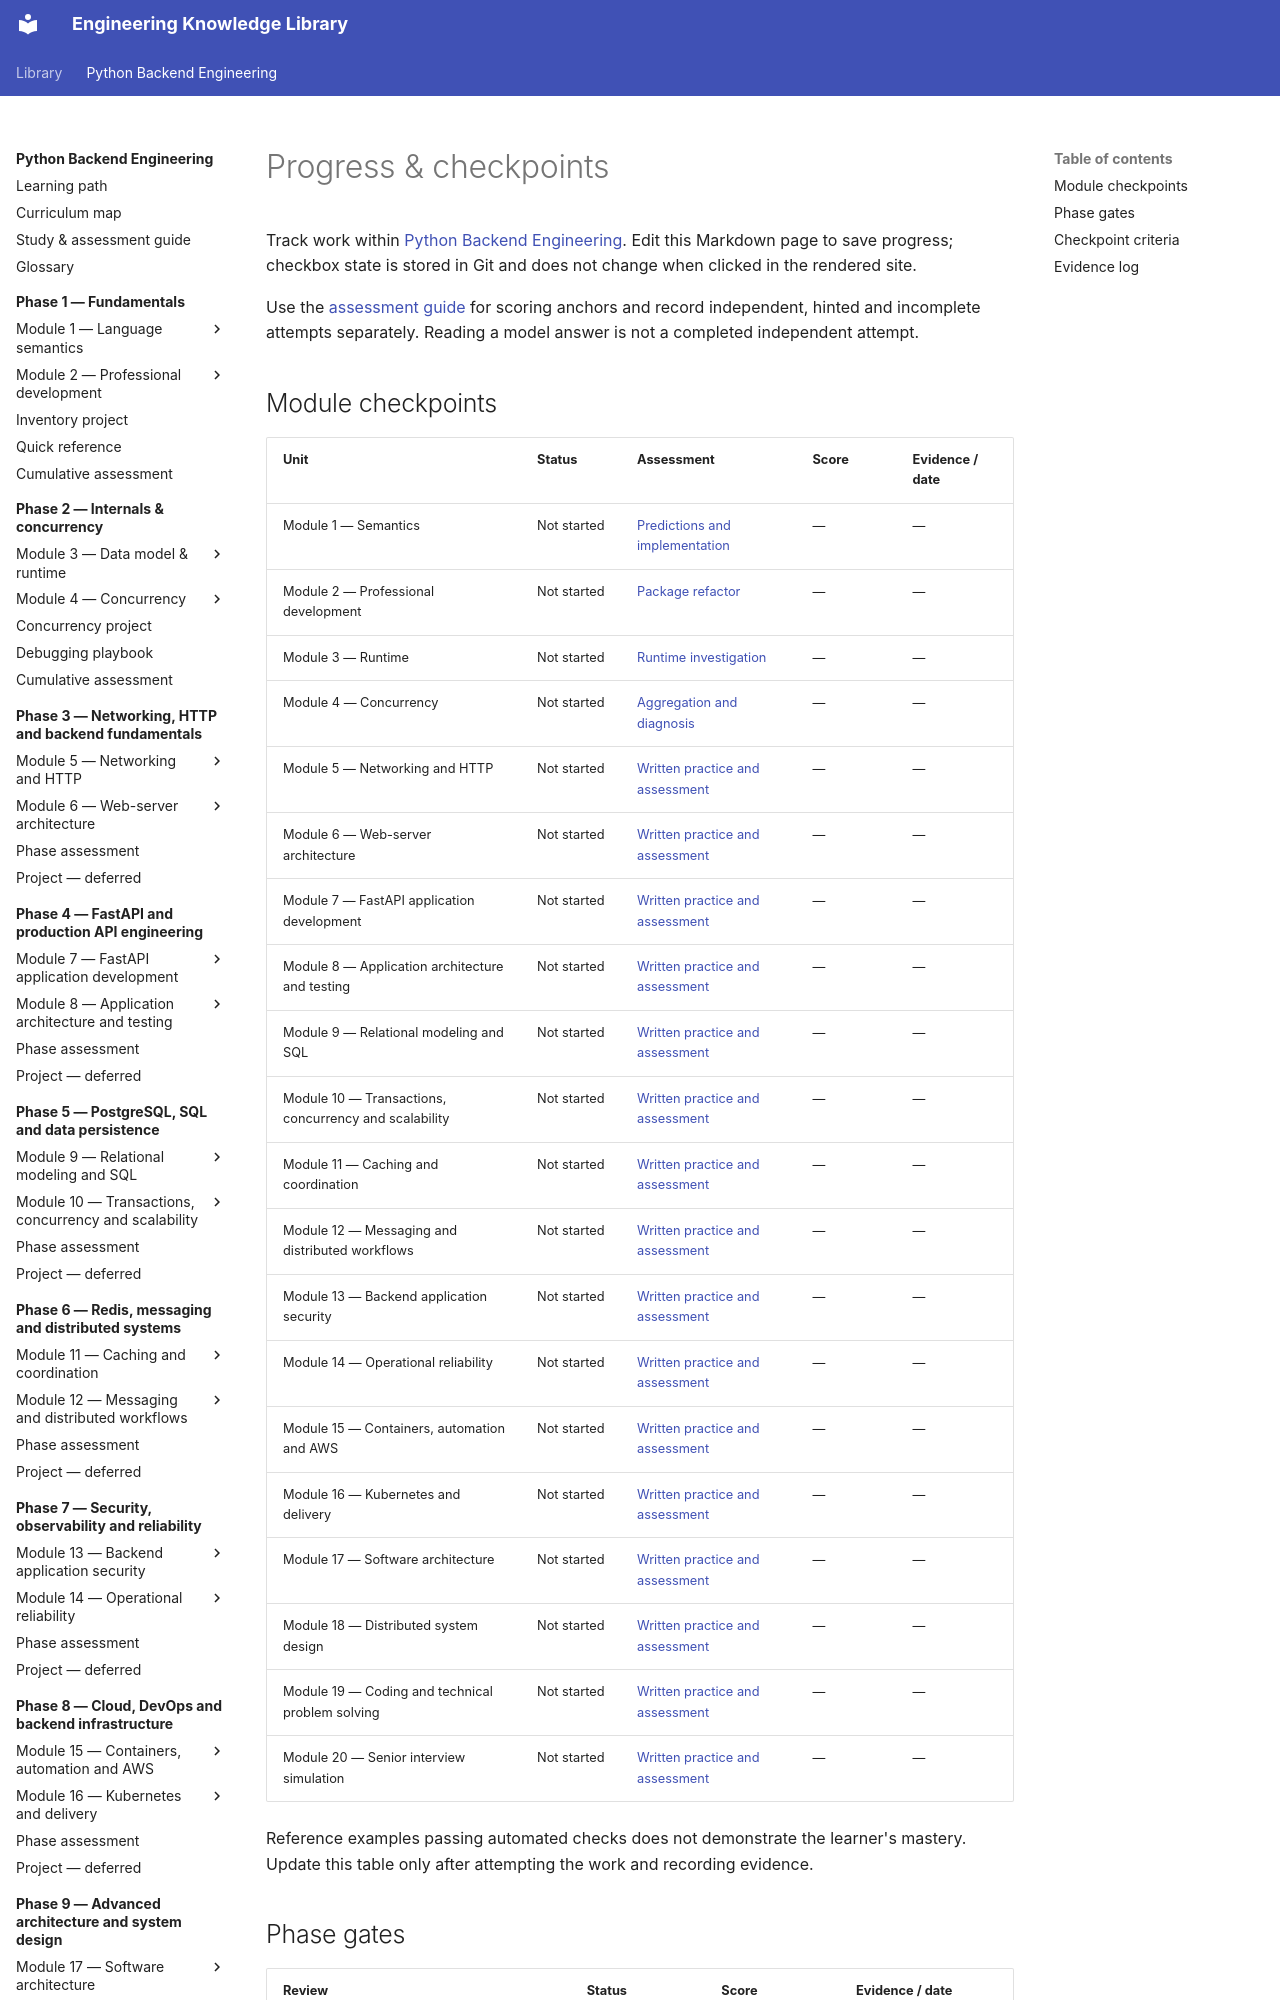

repository: NazarbayND/knowledgebase · page: python-backend-engineering/progress/index.html · generator: mkdocs

# Progress & checkpoints

Track work within [Python Backend Engineering](index.md). Edit this Markdown page
to save progress; checkbox state is stored in Git and does not change when clicked
in the rendered site.

Use the [assessment guide](assessment-guide.md) for scoring anchors and record
independent, hinted and incomplete attempts separately. Reading a model answer
is not a completed independent attempt.

## Module checkpoints

| Unit | Status | Assessment | Score | Evidence / date |
| --- | --- | --- | --- | --- |
| Module 1 — Semantics | Not started | [Predictions and implementation](phase-1/module-1/practice.md#mastery-assessment) | — | — |
| Module 2 — Professional development | Not started | [Package refactor](phase-1/module-2/practice.md#mastery-assessment) | — | — |
| Module 3 — Runtime | Not started | [Runtime investigation](phase-2/module-3/practice.md#mastery-assessment) | — | — |
| Module 4 — Concurrency | Not started | [Aggregation and diagnosis](phase-2/module-4/practice.md#mastery-assessment) | — | — |
| Module 5 — Networking and HTTP | Not started | [Written practice and assessment](phase-3/module-5/practice.md#mastery-assessment) | — | — |
| Module 6 — Web-server architecture | Not started | [Written practice and assessment](phase-3/module-6/practice.md#mastery-assessment) | — | — |
| Module 7 — FastAPI application development | Not started | [Written practice and assessment](phase-4/module-7/practice.md#mastery-assessment) | — | — |
| Module 8 — Application architecture and testing | Not started | [Written practice and assessment](phase-4/module-8/practice.md#mastery-assessment) | — | — |
| Module 9 — Relational modeling and SQL | Not started | [Written practice and assessment](phase-5/module-9/practice.md#mastery-assessment) | — | — |
| Module 10 — Transactions, concurrency and scalability | Not started | [Written practice and assessment](phase-5/module-10/practice.md#mastery-assessment) | — | — |
| Module 11 — Caching and coordination | Not started | [Written practice and assessment](phase-6/module-11/practice.md#mastery-assessment) | — | — |
| Module 12 — Messaging and distributed workflows | Not started | [Written practice and assessment](phase-6/module-12/practice.md#mastery-assessment) | — | — |
| Module 13 — Backend application security | Not started | [Written practice and assessment](phase-7/module-13/practice.md#mastery-assessment) | — | — |
| Module 14 — Operational reliability | Not started | [Written practice and assessment](phase-7/module-14/practice.md#mastery-assessment) | — | — |
| Module 15 — Containers, automation and AWS | Not started | [Written practice and assessment](phase-8/module-15/practice.md#mastery-assessment) | — | — |
| Module 16 — Kubernetes and delivery | Not started | [Written practice and assessment](phase-8/module-16/practice.md#mastery-assessment) | — | — |
| Module 17 — Software architecture | Not started | [Written practice and assessment](phase-9/module-17/practice.md#mastery-assessment) | — | — |
| Module 18 — Distributed system design | Not started | [Written practice and assessment](phase-9/module-18/practice.md#mastery-assessment) | — | — |
| Module 19 — Coding and technical problem solving | Not started | [Written practice and assessment](phase-10/module-19/practice.md#mastery-assessment) | — | — |
| Module 20 — Senior interview simulation | Not started | [Written practice and assessment](phase-10/module-20/practice.md#mastery-assessment) | — | — |

Reference examples passing automated checks does not demonstrate the learner's
mastery. Update this table only after attempting the work and recording evidence.
